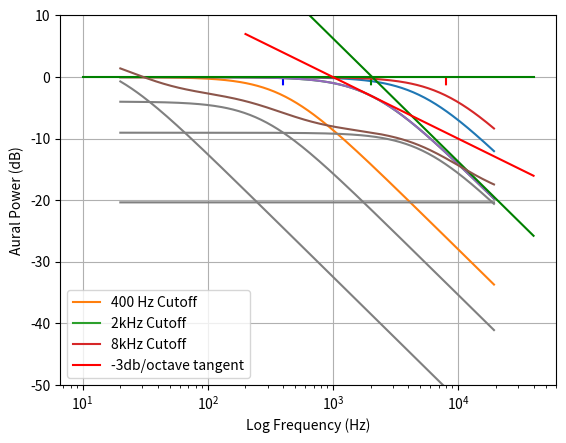

Write Python code to recreate this figure.
import math
import matplotlib
import matplotlib.pyplot as plt

# Draw the figures used in the blog.

SAMPLING_FREQUENCY = 44100
SAMPLING_PERIOD = 1.0/SAMPLING_FREQUENCY

def even_log_frequencies(n=200, low_frequency=20, high_frequency=20000):
    high_log = math.log(high_frequency, 10)
    low_log = math.log(low_frequency, 10)
    logs = [(high_log - low_log)*(float(i)/n)+low_log for i in range(n)]
    return [10**l for l in logs]

def transfer_function(f_c, gain, frequencies, sampling_period=SAMPLING_PERIOD):
    p = 2 * math.pi * sampling_period * f_c
    previous_output_coefficient = 1/(p + 1)
    input_coefficient = gain - 1/p
    frequency_response = [math.e**(-2*math.pi*f*sampling_period*1j) for f in frequencies]
    gains = [abs(input_coefficient * fr) / abs(1 + previous_output_coefficient * fr)
             for fr in frequency_response]
    return gains

def gain_function(f_c, gain, frequencies, sampling_period=SAMPLING_PERIOD):
    '''Returns the power gain for a frequency'''
    # A = 1/(1+f/f_c), power is |A|^2 = 1/sqrt(1+(f/f_c)^2)^2
    gains = [gain/((f/f_c)**2 + 1) for f in frequencies]
    return gains

def sum_gains_power(gains):
    return [10*math.log(sum(gs)/1.0, 10) for gs in zip(*gains)]

# Generate evenly spaced frequencies on a log scale.
frequencies = even_log_frequencies(n=200)

# Use a white figure background.
matplotlib.rcParams['figure.facecolor'] = 'white'

################################################################################
# Example low pass filter.

gains = [gain_function(5000, 1.0, frequencies)]

plt.semilogx(frequencies, sum_gains_power(gains))
axes = plt.gca()
axes.set_xlabel('Log Frequency (Hz)')
axes.set_ylabel('Aural Power (dB)')

plt.grid(True)
plt.ylim([-15, 5])
plt.show()

################################################################################
# Three examples cutoffs

# Lines
plt.semilogx([400, 400], [0, -3], color='blue', dashes=[4, 5])
plt.semilogx([2000, 2000], [0, -3], color='green', dashes=[4, 5])
plt.semilogx([8000, 8000], [0, -3], color='red', dashes=[4, 5])

plt.semilogx(frequencies, sum_gains_power([gain_function(400, 1.0, frequencies)]),
             label='400 Hz Cutoff')
plt.semilogx(frequencies, sum_gains_power([gain_function(2000, 1.0, frequencies)]),
             label='2kHz Cutoff')
plt.semilogx(frequencies, sum_gains_power([gain_function(8000, 1.0, frequencies)]),
             label='8kHz Cutoff')
axes = plt.gca()
axes.set_xlabel('Log Frequency (Hz)')
axes.set_ylabel('Aural Power (dB)')

plt.grid(True)
plt.legend()
plt.ylim([-20, 5])
plt.show()

################################################################################
# Linear segments + 3db tangent

gains = gain_function(2000, 1.0, frequencies)
power_gains = sum_gains_power([gains])
plt.semilogx(frequencies, power_gains)

# Plot the start/end asymptotes.
plt.semilogx([10, 40000], [0.0, 0.0], color='green')
# Starting at 20kHz, go backwards 2 decades to 200Hz, and then go
# forwards an octave to 400Hz
y_start = power_gains[-1] + 20 * 2 - 20 * math.log(2, 10)
# Starting at 20kHz, go forwards an octave to 40kHz
y_end =   power_gains[-1] - 20 * math.log(2, 10)
plt.semilogx([400, 40000], [y_start, y_end], color='green')

# Plot the -3db tangent.
tangent_x = 2000
tangent_y = -20 * math.log(2, 10)/2
tangent_x_start = 200
tangent_y_start = tangent_y + 10 # +3db/octave == +10db/decade
tangent_x_end = 40000
tangent_y_end = tangent_y - 10 - 10 * math.log(2, 10)
plt.semilogx([tangent_x_start, tangent_x_end], [tangent_y_start, tangent_y_end],
             color='red', label='-3db/octave tangent')

axes = plt.gca()
axes.set_xlabel('Log Frequency (Hz)')
axes.set_ylabel('Aural Power (dB)')

plt.grid(True)
plt.legend()
plt.ylim([-25, 5])
plt.show()

################################################################################
# 3x pinking filter

PINK_3x_SCALE =  0.05
f1 = gain_function(2000000,  0.1848 * PINK_3x_SCALE, frequencies)
f2 = gain_function(16.5,     42.0 * PINK_3x_SCALE, frequencies)
f3 = gain_function(270.0,    8.0 * PINK_3x_SCALE, frequencies)
f4 = gain_function(5300.0,   2.5 * PINK_3x_SCALE, frequencies)

plt.semilogx(frequencies, sum_gains_power([f1, f2, f3, f4]))
plt.semilogx(frequencies, sum_gains_power([f1]), color='grey')
plt.semilogx(frequencies, sum_gains_power([f2]), color='grey')
plt.semilogx(frequencies, sum_gains_power([f3]), color='grey')
plt.semilogx(frequencies, sum_gains_power([f4]), color='grey')
axes = plt.gca()
axes.set_xlabel('Log Frequency (Hz)')
axes.set_ylabel('Aural Power (dB)')

plt.grid(True)
plt.ylim([-50, 10])
plt.show()
